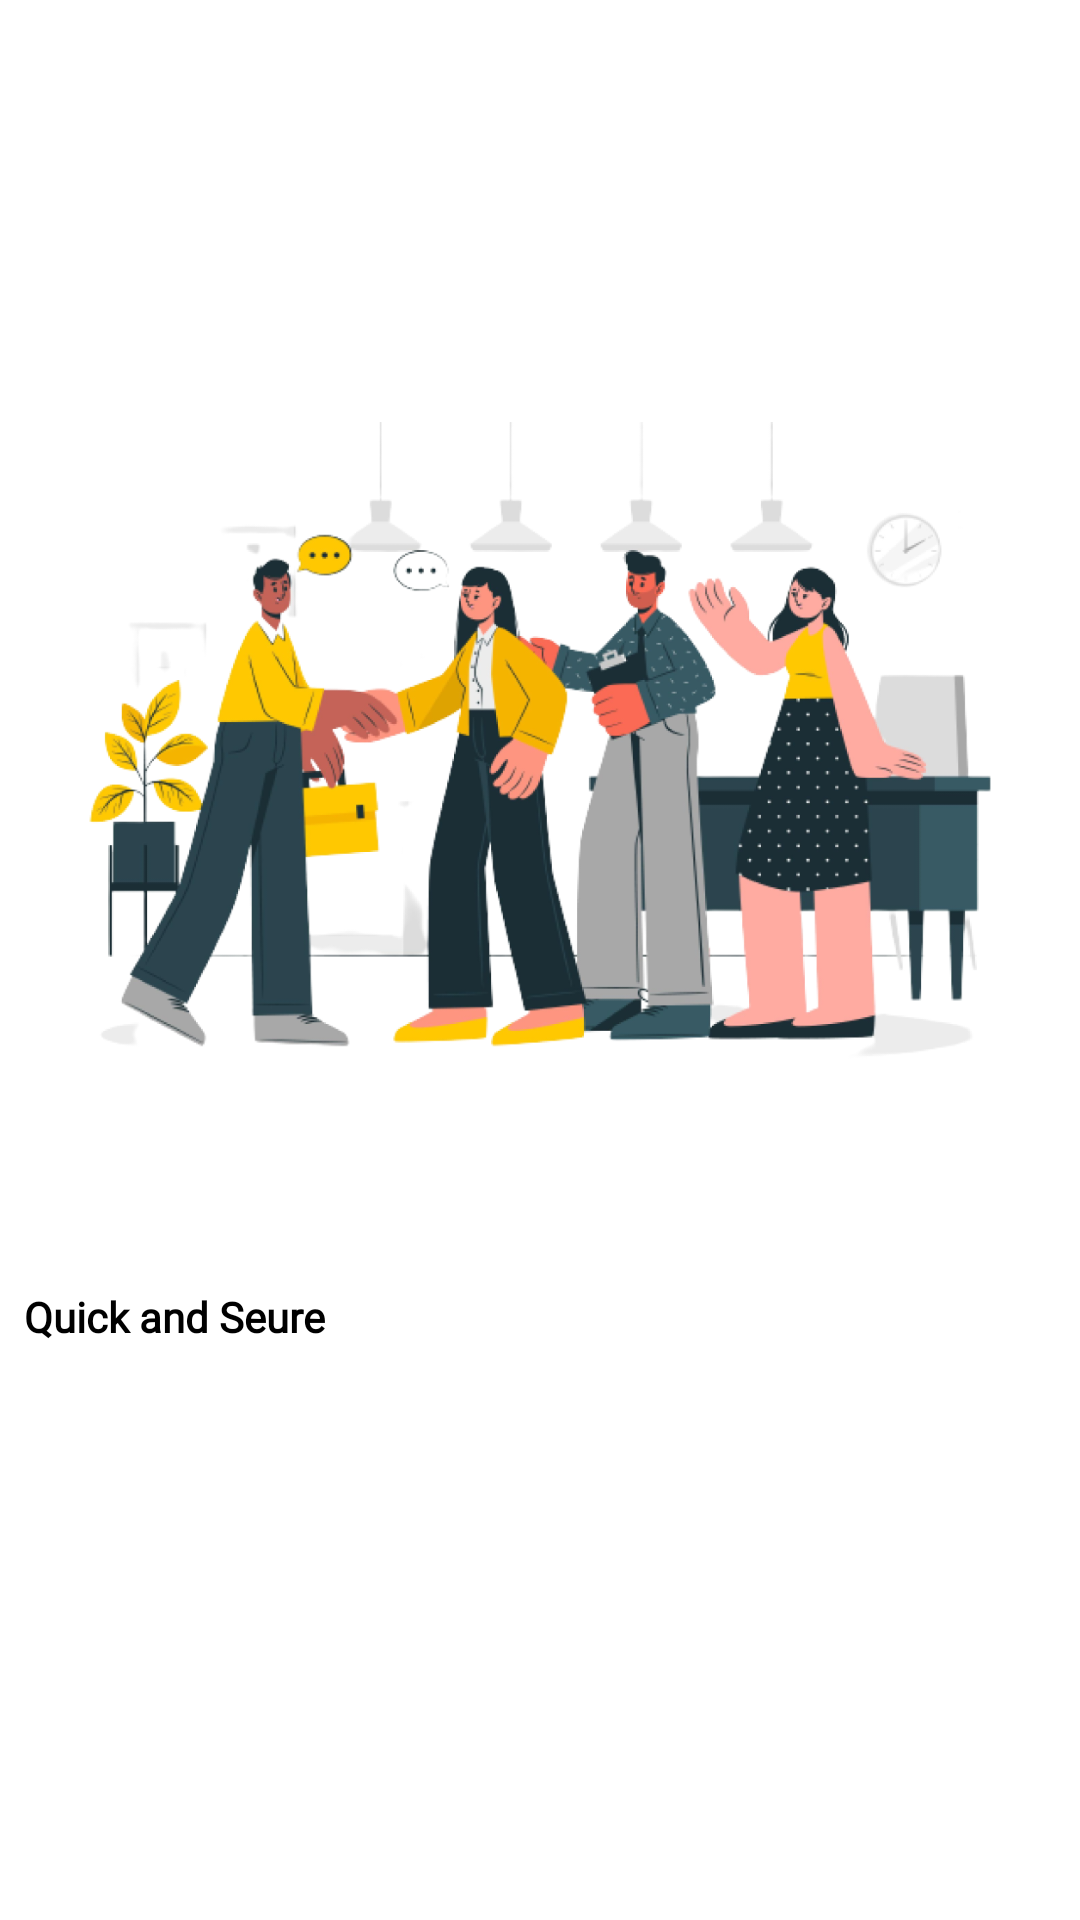

This screen was rendered from an Android layout file. Write that file and the resources it references.
<!-- AndroidManifest.xml: application theme Theme.PassiveIncome -->
<!-- res/layout/slider_layout.xml -->
<?xml version="1.0" encoding="utf-8"?>
<androidx.constraintlayout.widget.ConstraintLayout
    xmlns:android="http://schemas.android.com/apk/res/android"
    xmlns:app="http://schemas.android.com/apk/res-auto"
    android:layout_width="match_parent"
    android:background="@color/white"
    android:layout_height="match_parent">


    <ImageView
        android:id="@+id/img_slider"
        android:layout_width="0dp"
        android:layout_height="300dp"
        android:layout_marginStart="8dp"
        android:layout_marginEnd="8dp"
        android:src="@drawable/slider_img"
        app:layout_constraintBottom_toBottomOf="parent"
        app:layout_constraintEnd_toEndOf="parent"
        app:layout_constraintHorizontal_bias="0.495"
        app:layout_constraintStart_toStartOf="parent"
        app:layout_constraintTop_toTopOf="parent"
        app:layout_constraintVertical_bias="0.31" />


    <TextView
        android:id="@+id/txt_title"
        android:layout_width="0dp"
        android:layout_height="wrap_content"
        android:layout_marginTop="24dp"
        android:text="Quick and Seure"
        android:textColor="@color/black"
        android:fontFamily="@font/poppins_bold"
        android:textStyle="bold"
        app:layout_constraintEnd_toEndOf="@+id/img_slider"
        app:layout_constraintStart_toStartOf="@+id/img_slider"
        app:layout_constraintTop_toBottomOf="@+id/img_slider" />

    <TextView
        android:id="@+id/textviewDescription"
        android:layout_width="0dp"
        android:layout_height="wrap_content"
        android:layout_marginTop="8dp"
        android:textColor="@color/black"
        android:textSize="12sp"
android:fontFamily="@font/poppins_regular"

        app:layout_constraintEnd_toEndOf="@+id/txt_title"
        app:layout_constraintStart_toStartOf="@+id/txt_title"
        app:layout_constraintTop_toBottomOf="@+id/txt_title" />

    <LinearLayout
        android:id="@+id/indicator_layout"
        android:layout_width="wrap_content"
        android:layout_height="wrap_content"
        android:layout_gravity="center"
        android:layout_marginTop="24dp"
        android:gravity="center"
        android:orientation="horizontal"
        app:layout_constraintEnd_toEndOf="@+id/textviewDescription"
        app:layout_constraintStart_toStartOf="@+id/textviewDescription"
        app:layout_constraintTop_toBottomOf="@+id/textviewDescription" />

</androidx.constraintlayout.widget.ConstraintLayout>
<!-- resources referenced by this layout -->
<resources>
  <color name="black">#FF000000</color>
  <color name="white">#FFFFFFFF</color>
  <!-- drawable slider_img: png bitmap (drawable, 337020 bytes) -->
  <style name="Theme.PassiveIncome" parent="Theme.MaterialComponents.DayNight.DarkActionBar">
          
          <item name="colorPrimary">@color/edittext_bg</item>
          <item name="colorPrimaryVariant">@color/edittext_bg</item>
          <item name="colorOnPrimary">@color/white</item>
          
          <item name="colorSecondary">@color/edittext_bg</item>
          <item name="colorSecondaryVariant">@color/edittext_bg</item>
          <item name="colorOnSecondary">@color/white</item>
          
          <item name="android:statusBarColor">?attr/colorPrimaryVariant</item>
          
      </style>
  <color name="edittext_bg">#EBB42E</color>
</resources>
